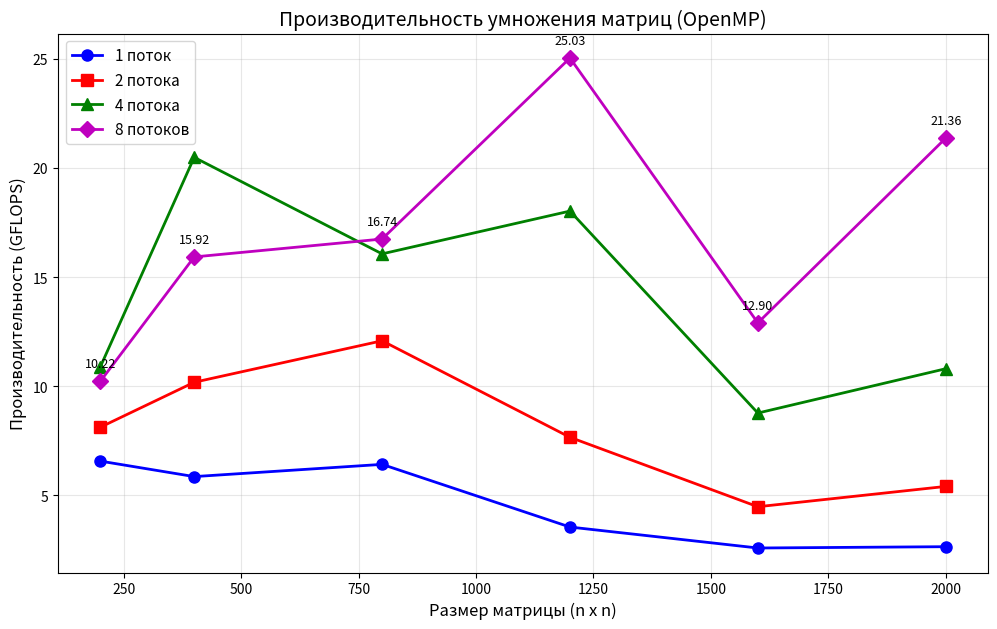

The script that saved this image:
"""Построение графика производительности умножения матриц (OpenMP)."""
import matplotlib.pyplot as plt

# Данные из бенчмарка
sizes = [200, 400, 800, 1200, 1600, 2000]

gflops_1 = [6.57, 5.86, 6.42, 3.55, 2.59, 2.65]
gflops_2 = [8.12, 10.18, 12.08, 7.66, 4.48, 5.41]
gflops_4 = [10.88, 20.48, 16.06, 18.02, 8.77, 10.80]
gflops_8 = [10.22, 15.92, 16.74, 25.03, 12.90, 21.36]

plt.figure(figsize=(12, 7))

plt.plot(sizes, gflops_1, 'bo-', linewidth=2, markersize=8, label='1 поток')
plt.plot(sizes, gflops_2, 'rs-', linewidth=2, markersize=8, label='2 потока')
plt.plot(sizes, gflops_4, 'g^-', linewidth=2, markersize=8, label='4 потока')
plt.plot(sizes, gflops_8, 'mD-', linewidth=2, markersize=8, label='8 потоков')

# Подписи значений над точками для 8 потоков (максимум)
for x, y in zip(sizes, gflops_8):
    plt.annotate(f'{y:.2f}', (x, y), textcoords="offset points",
                 xytext=(0, 10), ha='center', fontsize=9)

plt.xlabel('Размер матрицы (n x n)', fontsize=12)
plt.ylabel('Производительность (GFLOPS)', fontsize=12)
plt.title('Производительность умножения матриц (OpenMP)', fontsize=14)
plt.legend(fontsize=11)
plt.grid(True, alpha=0.3)
plt.savefig('performance_graph.png', dpi=300, bbox_inches='tight')
print("График сохранён как performance_graph.png")
plt.show()
